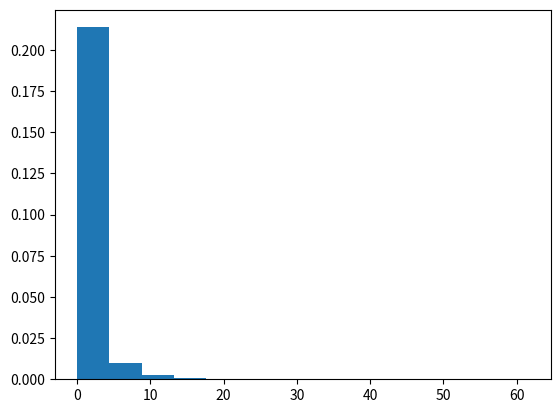

Generate this figure with matplotlib:
# import numpy and f
import numpy as np
import matplotlib.pyplot as plt

# Using f() method
gfg = np.random.f(14.56, 31.45, 30000)
gfg1 = np.random.f(gfg, 10.45, 30000)

count, bins, ignored = plt.hist(gfg1, 14, density = True)
plt.show()
